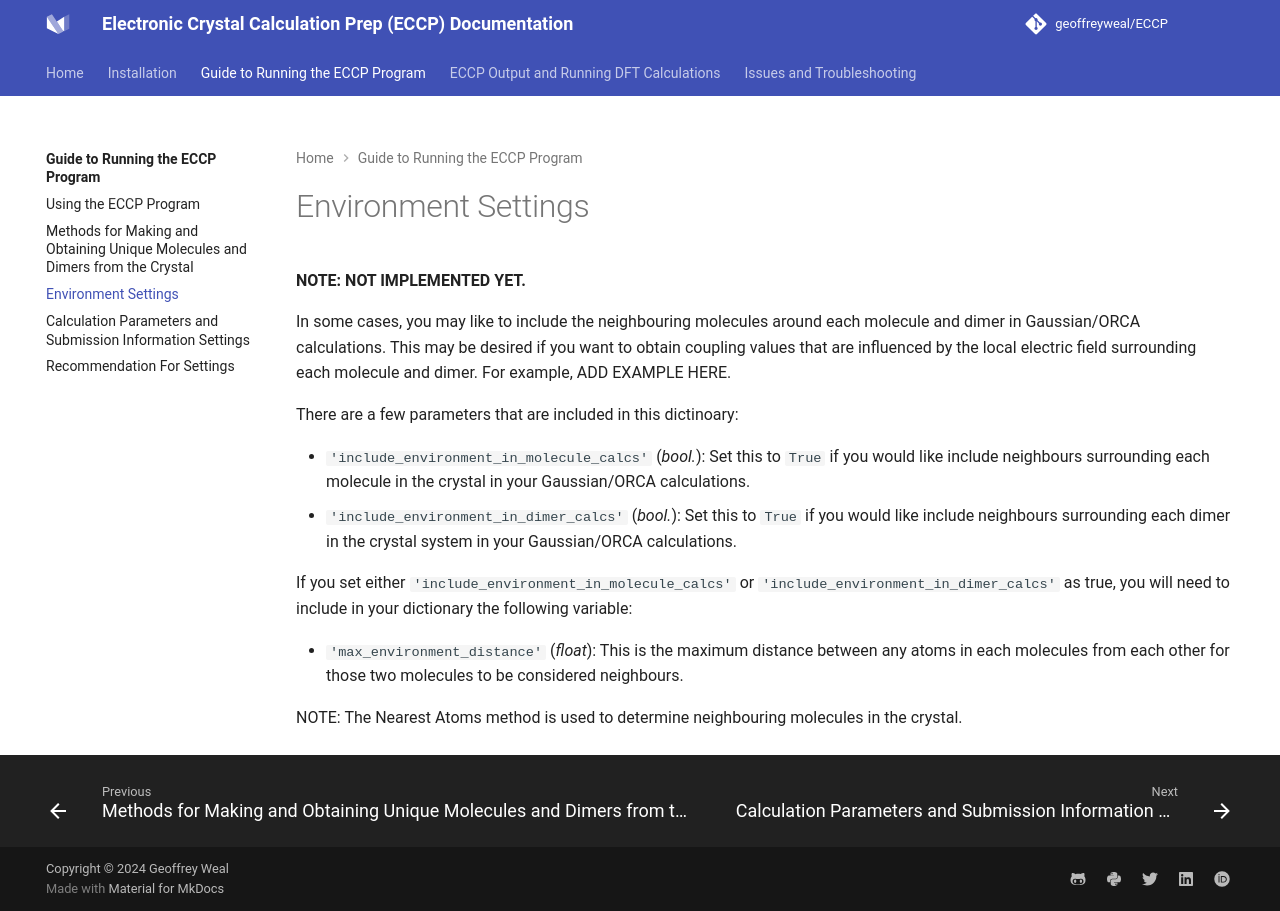

repository: geoffreyweal/ECCP · page: Guide_to_Using_the_ECCP_Program/Environment_Settings.html · generator: mkdocs

# Environment Settings

**NOTE: NOT IMPLEMENTED YET.**

In some cases, you may like to include the neighbouring molecules around each molecule and dimer in Gaussian/ORCA calculations. This may be desired if you want to obtain coupling values that are influenced by the local electric field surrounding each molecule and dimer. For example, ADD EXAMPLE HERE.

There are a few parameters that are included in this dictinoary:

* ``'include_environment_in_molecule_calcs'`` (*bool.*): Set this to ``True`` if you would like include neighbours surrounding each molecule in the crystal in your Gaussian/ORCA calculations. 
* ``'include_environment_in_dimer_calcs'`` (*bool.*): Set this to ``True`` if you would like include neighbours surrounding each dimer in the crystal system in your Gaussian/ORCA calculations. 

If you set either ``'include_environment_in_molecule_calcs'`` or ``'include_environment_in_dimer_calcs'`` as true, you will need to include in your dictionary the following variable:

* ``'max_environment_distance'`` (*float*): This is the maximum distance between any atoms in each molecules from each other for those two molecules to be considered neighbours.

NOTE: The Nearest Atoms method is used to determine neighbouring molecules in the crystal. 
